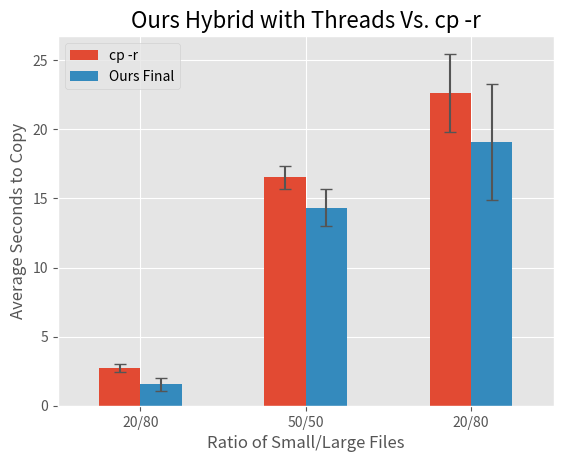

This chart was generated by the following Python code:
import pandas as pd
import matplotlib.pyplot as plt



plt.style.use('ggplot')

plt.style.use('ggplot')

cp_r = [2.72242,16.535,22.6499]
std1 = [0.260969,0.848094,2.82528]
ours = [1.54603,14.3143,19.0808]
std2 = [0.480648,1.33765,4.22109]  
  

index = ['20/80', '50/50', '20/80']

df = pd.DataFrame({'cp -r': cp_r, 'Ours Final': ours}, index=index)

ax = df.plot.bar(rot=0, yerr=(std1, std2), capsize=4)
ax.set_xlabel('Ratio of Small/Large Files')
ax.set_ylabel('Average Seconds to Copy')
ax.set_title('Ours Hybrid with Threads Vs. cp -r', fontsize=16)
plt.show()